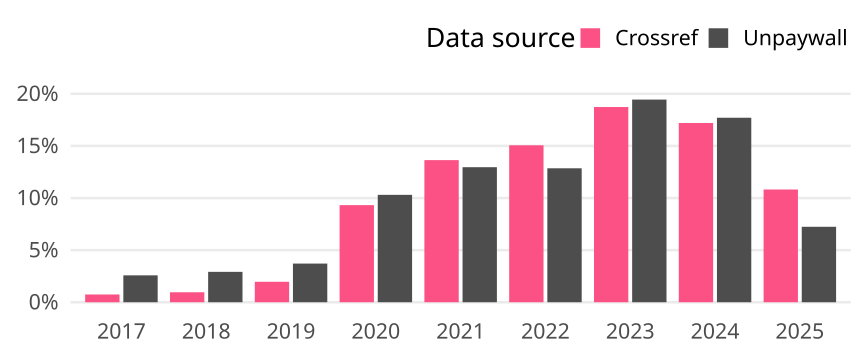

Values plotted in this chart, from the file beside it:
cr_year, cat, article_total, name, oa_articles, oa_share
2017, Global, 66535, Crossref, 495, 0.00744
2017, Global, 66535, Unpaywall, 1717, 0.02581
2018, Global, 66775, Crossref, 639, 0.009569
2018, Global, 66775, Unpaywall, 1947, 0.02916
2019, Global, 67301, Crossref, 1321, 0.01963
2019, Global, 67301, Unpaywall, 2497, 0.0371
2020, Global, 74456, Crossref, 6937, 0.09317
2020, Global, 74456, Unpaywall, 7672, 0.103
2021, Global, 74230, Crossref, 10122, 0.1364
2021, Global, 74230, Unpaywall, 9618, 0.1296
2022, Global, 72072, Crossref, 10853, 0.1506
2022, Global, 72072, Unpaywall, 9263, 0.1285
2023, Global, 69830, Crossref, 13080, 0.1873
2023, Global, 69830, Unpaywall, 13578, 0.1944
2024, Global, 70338, Crossref, 12096, 0.172
2024, Global, 70338, Unpaywall, 12452, 0.177
2025, Global, 53636, Crossref, 5802, 0.1082
2025, Global, 53636, Unpaywall, 3883, 0.0724
